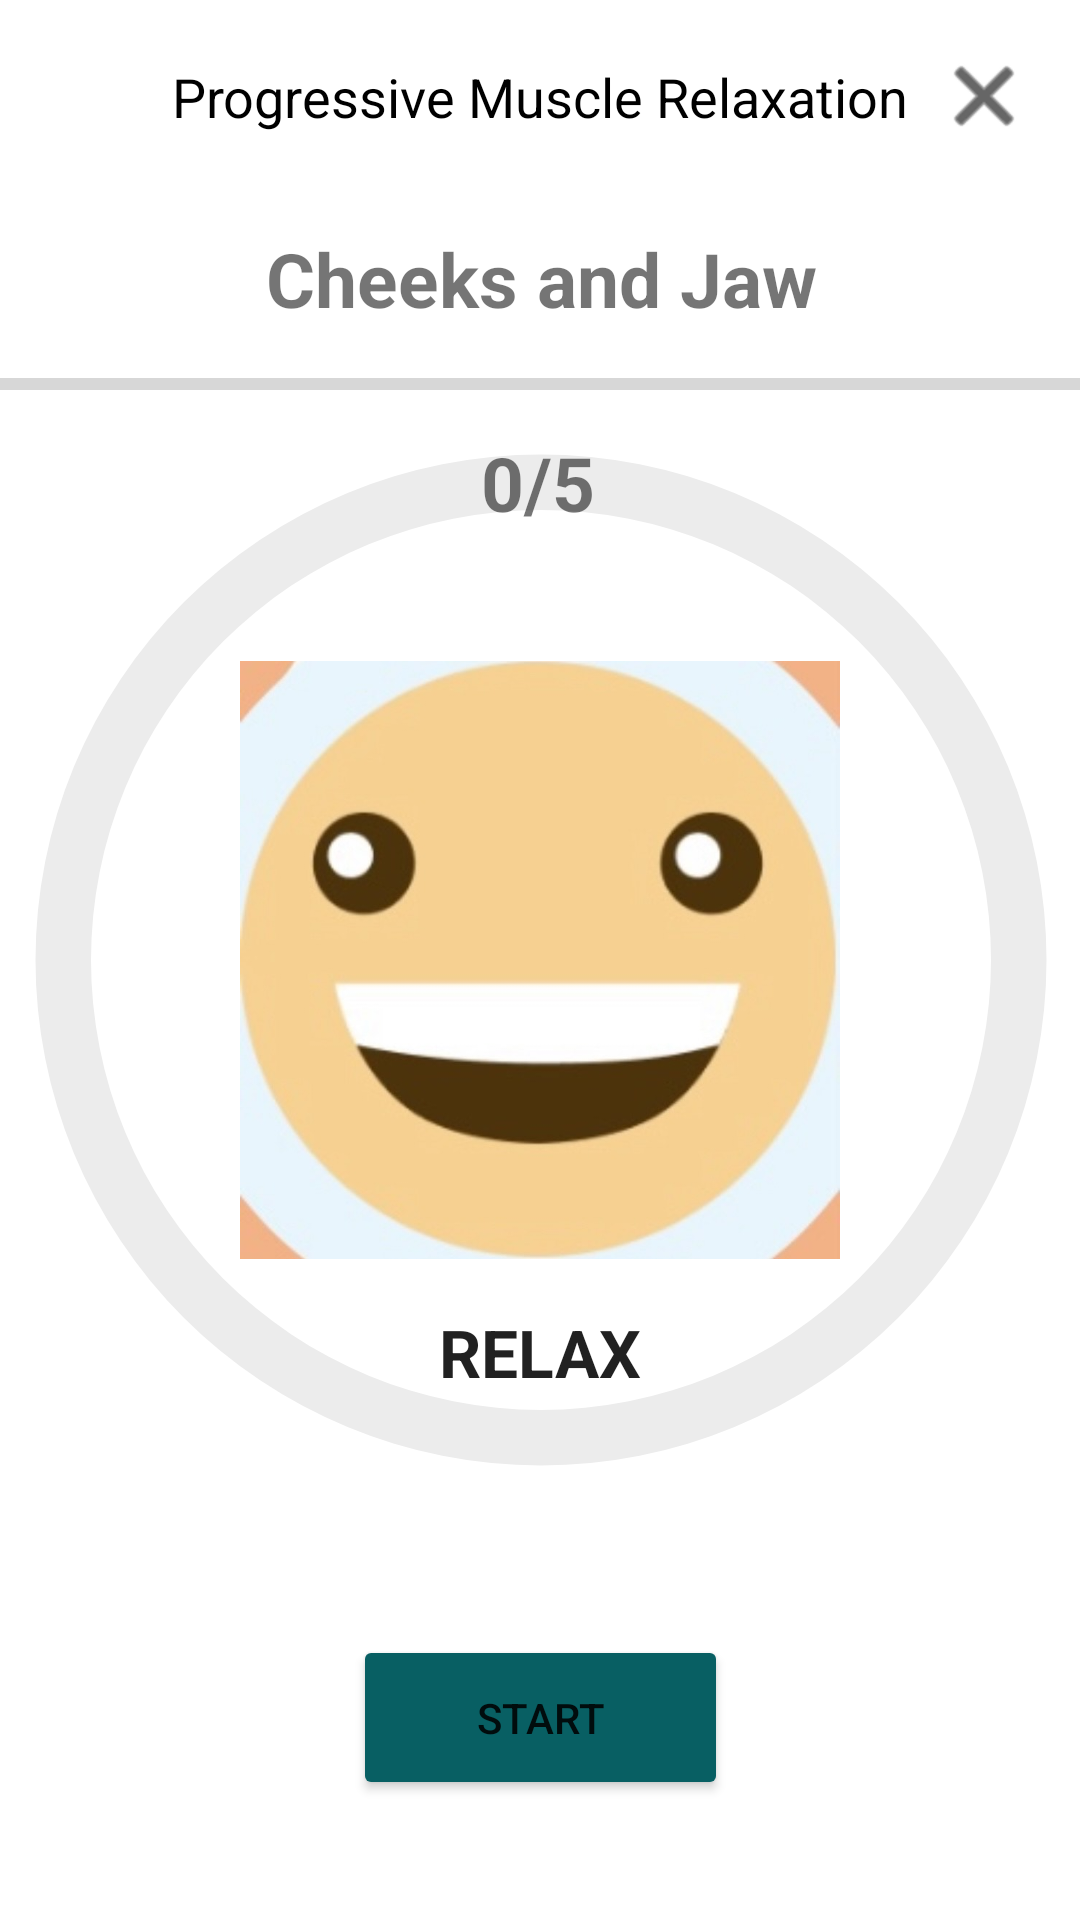

Here is an Android app screen rendered from its layout file. Give the layout XML and the strings, colors and styles it references.
<!-- AndroidManifest.xml: application theme Theme.FinalYearProject -->
<!-- res/layout/activity_progressive_muscle_exercise.xml -->
<?xml version="1.0" encoding="utf-8"?>
<androidx.constraintlayout.widget.ConstraintLayout xmlns:android="http://schemas.android.com/apk/res/android"
    xmlns:app="http://schemas.android.com/apk/res-auto"
    xmlns:tools="http://schemas.android.com/tools"
    android:layout_width="match_parent"
    android:layout_height="match_parent">

    <com.google.android.material.appbar.AppBarLayout
        android:id="@+id/appBarLayout"
        android:layout_width="match_parent"
        android:layout_height="wrap_content"
        android:theme="@style/ThemeOverlay.AppCompat.Dark.ActionBar"
        app:layout_constraintEnd_toEndOf="parent"
        app:layout_constraintStart_toStartOf="parent"
        app:layout_constraintTop_toTopOf="parent">

        <androidx.constraintlayout.widget.ConstraintLayout
            android:id="@+id/toolbar"
            android:layout_width="match_parent"
            android:layout_height="match_parent"
            android:background="@android:color/white"
            android:gravity="center"
            android:titleTextColor="@android:color/white"
            app:layout_constraintBottom_toBottomOf="parent"
            app:layout_constraintEnd_toEndOf="parent"
            app:layout_constraintHorizontal_bias="0.5"
            app:layout_constraintStart_toStartOf="parent"
            app:layout_constraintTop_toTopOf="parent"
            app:layout_constraintVertical_bias="0.5">

            <TextView
                android:id="@+id/toolbarTitle"
                android:layout_width="wrap_content"
                android:layout_height="wrap_content"
                android:text="Progressive Muscle Relaxation"
                android:textColor="@android:color/black"
                android:textSize="18sp"
                app:layout_constraintBottom_toBottomOf="parent"
                app:layout_constraintEnd_toEndOf="parent"
                app:layout_constraintStart_toStartOf="parent"
                app:layout_constraintTop_toTopOf="parent" />

            <ImageButton
                android:id="@+id/closeButton"
                android:layout_width="wrap_content"
                android:layout_height="wrap_content"
                android:background="?attr/selectableItemBackground"
                android:contentDescription="close"
                android:padding="16dp"
                android:src="@android:drawable/ic_menu_close_clear_cancel"
                app:layout_constraintEnd_toEndOf="parent"
                app:layout_constraintTop_toTopOf="parent"
                app:tint="@android:color/black" />

        </androidx.constraintlayout.widget.ConstraintLayout>

    </com.google.android.material.appbar.AppBarLayout>


    <ImageView
        android:id="@+id/emojiFace"
        android:layout_width="200dp"
        android:layout_height="200dp"
        android:src="@drawable/relax_image"
        app:layout_constraintBottom_toBottomOf="parent"
        app:layout_constraintEnd_toEndOf="parent"
        app:layout_constraintStart_toStartOf="parent"
        app:layout_constraintTop_toTopOf="parent" />

    <TextView
        android:id="@+id/relaxLabel"
        android:layout_width="wrap_content"
        android:layout_height="wrap_content"
        android:layout_marginTop="16dp"
        android:text="RELAX"
        android:textAppearance="@style/TextAppearance.AppCompat.Large"
        android:textStyle="bold"
        app:layout_constraintEnd_toEndOf="parent"
        app:layout_constraintStart_toStartOf="parent"
        app:layout_constraintTop_toBottomOf="@id/emojiFace" />

    <ProgressBar
        android:id="@+id/progressBar"
        style="?android:attr/progressBarStyleHorizontal"
        android:layout_width="370dp"
        android:layout_height="370dp"
        android:indeterminate="false"
        android:progressDrawable="@drawable/circular_progress_bar"
        app:layout_constraintBottom_toBottomOf="@+id/emojiFace"
        app:layout_constraintEnd_toEndOf="@+id/emojiFace"
        app:layout_constraintStart_toStartOf="@+id/emojiFace"
        app:layout_constraintTop_toTopOf="@+id/emojiFace" />

    <TextView
        android:id="@+id/textView7"
        android:layout_width="381dp"
        android:layout_height="36dp"
        android:layout_marginTop="12dp"
        android:text="Cheeks and Jaw"
        android:textAlignment="center"
        android:textSize="25sp"
        android:textStyle="bold"
        app:layout_constraintEnd_toEndOf="parent"
        app:layout_constraintStart_toStartOf="parent"
        app:layout_constraintTop_toBottomOf="@+id/appBarLayout" />

    <TextView
        android:id="@+id/textView8"
        android:layout_width="96dp"
        android:layout_height="34dp"
        android:layout_marginTop="32dp"
        android:text="0/5"
        android:textAlignment="center"
        android:textSize="25sp"
        android:textStyle="bold"
        app:layout_constraintEnd_toEndOf="parent"
        app:layout_constraintHorizontal_bias="0.498"
        app:layout_constraintStart_toStartOf="parent"
        app:layout_constraintTop_toBottomOf="@+id/textView7" />

    <Button
        android:id="@+id/button3"
        android:layout_width="125dp"
        android:layout_height="55dp"
        android:backgroundTint="@color/appColour2"
        android:text="Start"
        app:layout_constraintBottom_toBottomOf="parent"
        app:layout_constraintEnd_toEndOf="parent"
        app:layout_constraintHorizontal_bias="0.5"
        app:layout_constraintStart_toStartOf="parent"
        app:layout_constraintTop_toBottomOf="@+id/progressBar"
        app:layout_constraintVertical_bias="0.5" />

    <ProgressBar
        android:id="@+id/muscleGroupProgressBar"
        style="?android:attr/progressBarStyleHorizontal"
        android:layout_width="363dp"
        android:layout_height="16dp"
        app:layout_constraintBottom_toTopOf="@+id/textView8"
        app:layout_constraintEnd_toEndOf="parent"
        app:layout_constraintHorizontal_bias="0.5"
        app:layout_constraintStart_toStartOf="parent"
        app:layout_constraintTop_toBottomOf="@+id/textView7"
        app:layout_constraintVertical_bias="0.5"
        android:progressTint="@color/appColour2"/>

</androidx.constraintlayout.widget.ConstraintLayout>
<!-- resources referenced by this layout -->
<resources>
  <color name="appColour2">#085f63</color>
  <!-- drawable circular_progress_bar (drawable) -->
  <?xml version="1.0" encoding="utf-8"?>
  <layer-list xmlns:android="http://schemas.android.com/apk/res/android">
      <item>
          <shape android:shape="ring"
              android:useLevel="false"
              android:innerRadiusRatio="2"
          android:thicknessRatio="20"
          android:innerRadius="150dp">
              <solid android:color="@color/gray"/>
          </shape>
      </item>
      <item>
          <rotate
              android:fromDegrees="270"
              android:toDegrees="270">
              <shape android:shape="ring"
                  android:useLevel="true"
                  android:innerRadiusRatio="4.5"
                  android:thicknessRatio="20"
                  android:innerRadius="150dp">
                  <gradient
                      android:type="sweep"
                      android:startColor="@android:color/holo_orange_light"
                      android:endColor="@android:color/holo_blue_light"
                      android:useLevel="true" />
              </shape>
          </rotate>
      </item>
  </layer-list>
  <!-- drawable relax_image: jpg bitmap (drawable, 35899 bytes) -->
  <style name="Theme.FinalYearProject" parent="Theme.MaterialComponents.DayNight.NoActionBar">
          
          <item name="colorPrimary">@color/purple_500</item>
          <item name="colorPrimaryVariant">@color/purple_700</item>
          <item name="colorOnPrimary">@color/white</item>
          
          <item name="colorSecondary">@color/teal_200</item>
          <item name="colorSecondaryVariant">@color/teal_700</item>
          <item name="colorOnSecondary">@color/black</item>
          
          <item name="android:statusBarColor" tools:targetApi="l">@color/appColour</item>
          
      </style>
  <color name="gray">#ECECEC</color>
  <color name="purple_500">#FF6200EE</color>
  <color name="purple_700">#FF3700B3</color>
  <color name="white">#FFFFFFFF</color>
  <color name="teal_200">#FF03DAC5</color>
  <color name="teal_700">#FF018786</color>
  <color name="black">#FF000000</color>
  <color name="appColour">#49beb7</color>
</resources>
